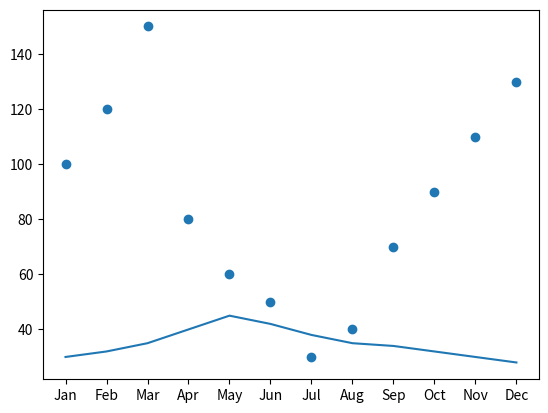

Here is the Python script that generated this plot:
import matplotlib.pyplot as plt

months = ['Jan', 'Feb', 'Mar', 'Apr', 'May', 'Jun', 'Jul', 'Aug', 'Sep', 'Oct', 'Nov', 'Dec']
temperature = [30, 32, 35, 40, 45, 42, 38, 35, 34, 32, 30, 28]
rainfall = [100, 120, 150, 80, 60, 50, 30, 40, 70, 90, 110, 130]

plt.plot(months, temperature)
plt.show()

plt.scatter(months, rainfall)
plt.show()
